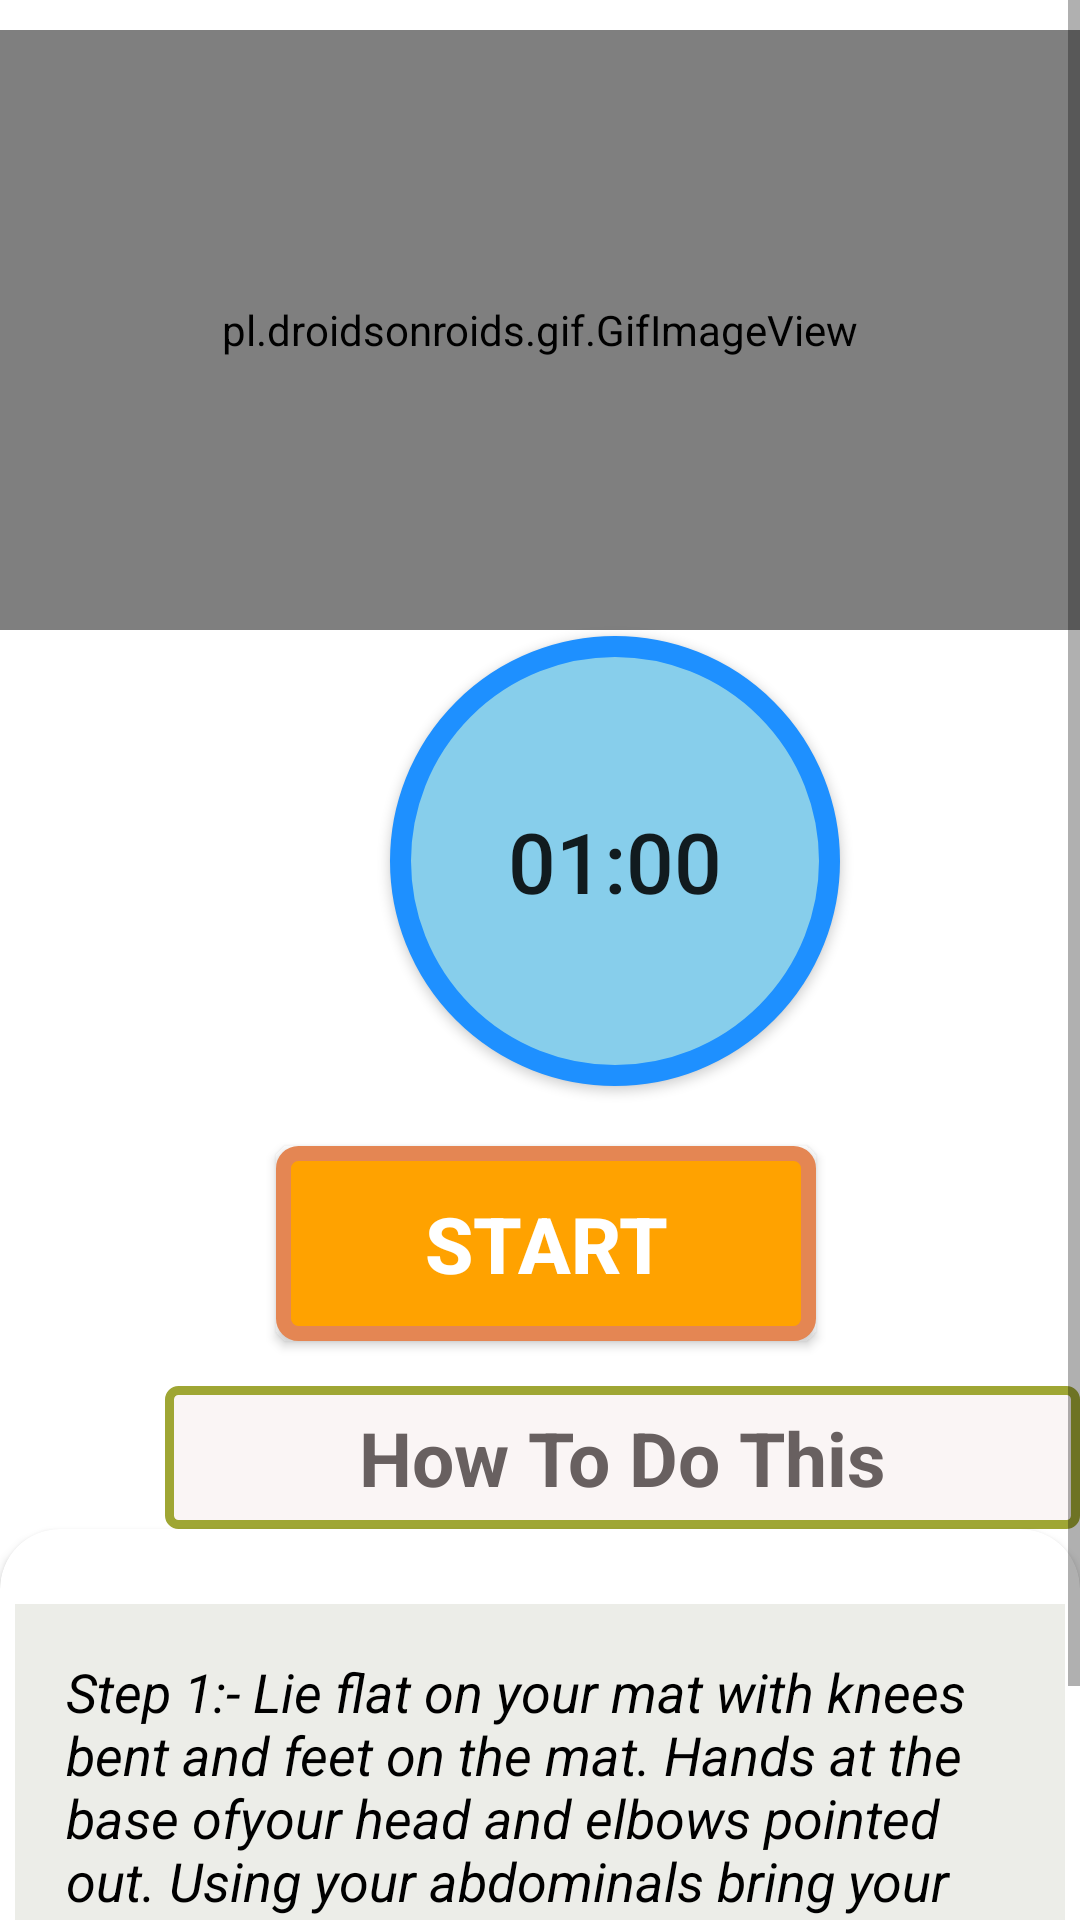

Write the Android layout XML for this screen, with the resource values it uses.
<!-- AndroidManifest.xml: application theme Theme.Fitness_App -->
<!-- res/layout/activity_bridge.xml -->
<?xml version="1.0" encoding="utf-8"?>
<RelativeLayout xmlns:android="http://schemas.android.com/apk/res/android"
    android:layout_width="match_parent"
    xmlns:app="http://schemas.android.com/apk/res-auto"
    android:background="#fff"
    android:layout_height="match_parent">


    <ScrollView
        android:layout_width="match_parent"
        android:layout_height="match_parent">


        <LinearLayout
            android:layout_width="match_parent"
            android:layout_height="match_parent"
            android:orientation="vertical"
            >

            <pl.droidsonroids.gif.GifImageView
                android:layout_marginTop="10dp"
                android:layout_width="fill_parent"
                android:layout_height="200dp"
                android:src="@drawable/exersice_2"


                />
            <Button
                android:id="@+id/time"
                android:layout_width="150dp"
                android:layout_height="150dp"
                android:layout_marginLeft="130dp"
                android:layout_marginTop="2dp"
                android:text="01:00"
                android:textSize="28sp"
                android:padding="15dp"
                android:background="@drawable/button_bg_round"/>

            <Button
                android:id="@+id/startbutton"
                android:layout_height="wrap_content"
                android:layout_gravity="center"
                android:gravity="center"
                android:layout_width="180dp"
                android:layout_marginTop="20dp"
                android:layout_marginLeft="2dp"
                android:background="@drawable/button_bg"
                android:text="START"
                android:textColor="#fff"
                android:textSize="26sp"
                android:textStyle="bold"
                />

            <TextView
                android:layout_width="305dp"
                android:layout_height="wrap_content"
                android:textAlignment="center"
                android:layout_marginTop="15dp"
                android:layout_marginLeft="55dp"
                android:text="How To Do This"
                android:textColor="#686060"
                android:textSize="25sp"
                android:padding="7dp"
                android:textStyle="bold"
                android:background="@drawable/button_ji"
                />

            <androidx.cardview.widget.CardView
                android:layout_width="match_parent"
                android:layout_height="match_parent"
                app:cardCornerRadius="20dp"
                android:background="#ECEDE8"
                android:layout_marginBottom="10dp"
                >
                <LinearLayout
                    android:layout_width="wrap_content"
                    android:layout_height="wrap_content"
                    android:layout_marginStart="5dp"
                    android:layout_marginEnd="5dp"
                    android:layout_marginLeft="5dp"
                    android:background="#ECEDE8"
                    android:layout_marginTop="25dp"
                    android:orientation="horizontal"
                    >

                    <TextView
                        android:layout_width="match_parent"
                        android:layout_height="wrap_content"
                        android:background="#ECEDE8"
                        android:layout_marginLeft="10dp"
                        android:layout_marginRight="2dp"
                        android:layout_marginTop="10dp"
                        android:layout_marginBottom="10dp"
                        android:padding="7dp"
                        android:textStyle="italic"
                        android:text="@string/pose2"
                        android:textColor="@color/black"
                        android:textSize="18sp"/>




                </LinearLayout>


            </androidx.cardview.widget.CardView>


        </LinearLayout>





    </ScrollView>

</RelativeLayout>
<!-- resources referenced by this layout -->
<resources>
  <!-- drawable button_bg (drawable) -->
  <?xml version="1.0" encoding="utf-8"?>
  <selector xmlns:android="http://schemas.android.com/apk/res/android">
  
  
  
      <item>
          <shape android:shape="rectangle">
  
  
              <stroke android:color="#E48653" android:width="5dp"/>
              <solid android:color="#FFA200"/>
              <corners android:radius="5dp"/>
              <size android:height="65dp" android:width="145dp"/>
  
  
          </shape>
  
      </item>
  </selector>
  <!-- drawable button_bg_round (drawable) -->
  <?xml version="1.0" encoding="utf-8"?>
  <selector xmlns:android="http://schemas.android.com/apk/res/android">
  
  
      <item>
  
          <shape android:shape="oval">
  
              <stroke android:color="#1E90FF" android:width="7dp"/>
              <solid android:color="#87CEEB"/>
              <size android:width="150dp" android:height="150dp"/>
  
  
  
  
          </shape>
      </item>
  </selector>
  <!-- drawable button_ji (drawable) -->
  <?xml version="1.0" encoding="utf-8"?>
  <selector xmlns:android="http://schemas.android.com/apk/res/android">
  
      <item>
  
  
          <shape android:shape="rectangle">
  
              <stroke  android:color="#9FA634" android:width="3dp"/>
              <solid android:color="#FAF5F5"/>
              <corners android:radius="3dp"/>
              <size android:width="85dp" android:height="35dp"/>
  
          </shape>
      </item>
  </selector>
  <string name="pose2">    Step 1:- Lie flat on your mat with knees bent and feet on the mat. Hands at the base ofyour head and elbows pointed out. Using your abdominals bring your head and shoulders off the mat and come up into a crunch, then lower with control. </string>
  <style name="Theme.Fitness_App" parent="Theme.MaterialComponents.DayNight.NoActionBar">
          
          <item name="colorPrimary">@color/purple_500</item>
          <item name="colorPrimaryVariant">@color/purple_700</item>
          <item name="colorOnPrimary">@color/white</item>
          
          <item name="colorSecondary">@color/teal_200</item>
          <item name="colorSecondaryVariant">@color/teal_700</item>
          <item name="colorOnSecondary">@color/black</item>
          
          <item name="android:statusBarColor" tools:targetApi="l">?attr/colorPrimaryVariant</item>
          
      </style>
  <!-- not gathered from this repository: default colours our renderer supplied (Android Studio template values) -->
  <color name="purple_500">#FF6200EE</color>
  <color name="purple_700">#FF3700B3</color>
  <color name="teal_200">#FF03DAC5</color>
  <color name="teal_700">#FF018786</color>
  <color name="black">#FF000000</color>
  <color name="white">#FFFFFFFF</color>
</resources>
